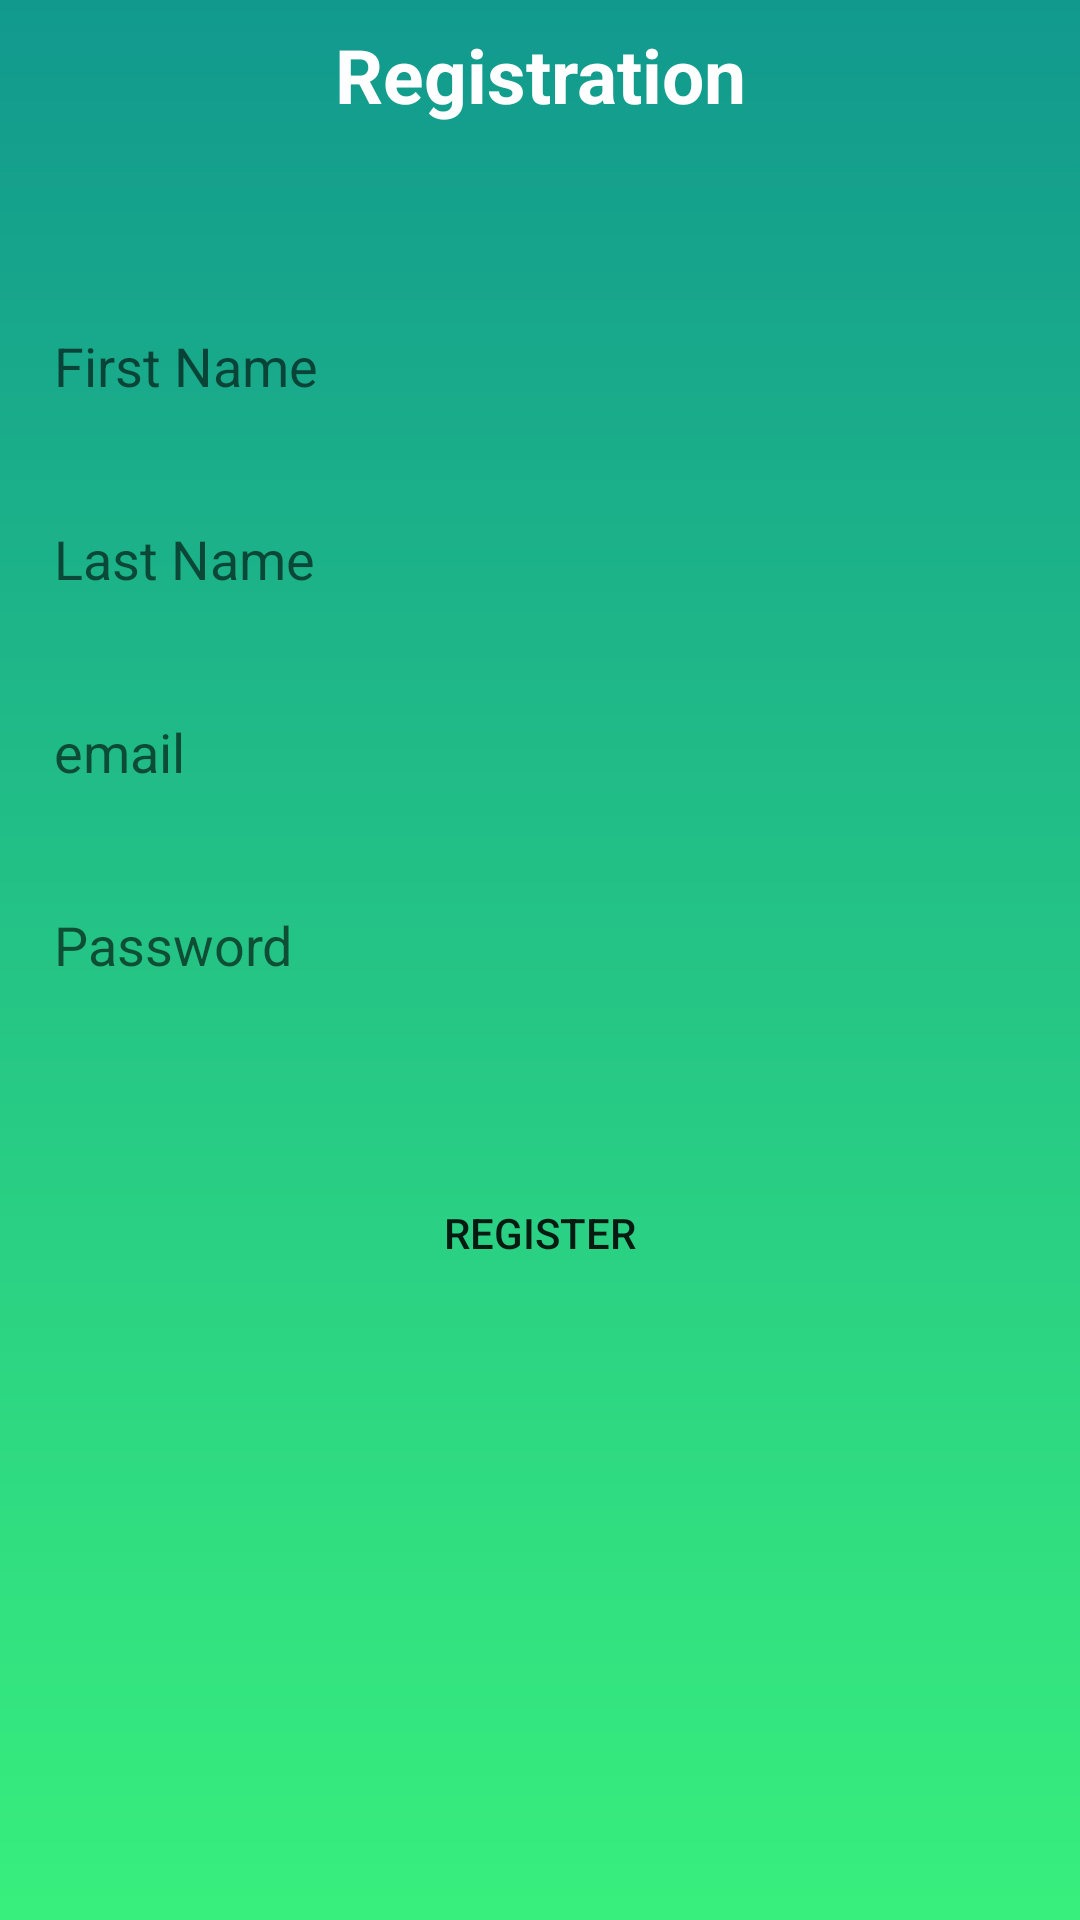

Reconstruct the res/layout file that produces this screen, plus the resources it refers to.
<!-- AndroidManifest.xml: application theme AppTheme -->
<!-- res/layout/layout.xml -->
<?xml version="1.0" encoding="utf-8"?>
<RelativeLayout xmlns:android="http://schemas.android.com/apk/res/android"
    android:layout_width="match_parent"
    android:layout_height="match_parent"
    android:background="@drawable/gradient">


    <LinearLayout
        android:layout_width="match_parent"
        android:layout_height="match_parent"
        android:orientation="vertical">

        <TextView
            android:id="@+id/textView2"
            android:layout_width="match_parent"
            android:layout_height="wrap_content"
            android:layout_margin="8dp"
            android:gravity="center"
            android:text="Registration"
            android:textColor="@android:color/white"
            android:textSize="25sp"
            android:textStyle="bold" />

        <EditText
            android:id="@+id/fsn1"
            android:layout_width="match_parent"
            android:layout_height="wrap_content"
            android:layout_marginLeft="8dp"
            android:layout_marginRight="8dp"
            android:layout_marginTop="50dp"
            android:background="@drawable/editround"
            android:ems="10"
            android:inputType="textPersonName"
            android:padding="10dp"
            android:hint="First Name" />
        <EditText
            android:id="@+id/lsn1"
            android:layout_width="match_parent"
            android:layout_height="wrap_content"
            android:layout_marginLeft="8dp"
            android:layout_marginRight="8dp"
            android:layout_marginTop="20dp"
            android:background="@drawable/editround"
            android:ems="10"
            android:inputType="textPersonName"
            android:padding="10dp"
            android:hint="Last Name" />
        <EditText
            android:id="@+id/email"
            android:layout_width="match_parent"
            android:layout_height="wrap_content"
            android:layout_marginLeft="8dp"
            android:layout_marginRight="8dp"
            android:layout_marginTop="20dp"
            android:background="@drawable/editround"
            android:ems="10"
            android:inputType="textPersonName"
            android:padding="10dp"
            android:hint="email" />
        <EditText
            android:id="@+id/phone"
            android:layout_width="match_parent"
            android:layout_height="wrap_content"
            android:layout_marginLeft="8dp"
            android:layout_marginRight="8dp"
            android:layout_marginTop="20dp"
            android:background="@drawable/editround"
            android:ems="10"
            android:inputType="textPassword"
            android:padding="10dp"
            android:hint="Password" />

        <Button
            android:id="@+id/reg"
            android:layout_width="wrap_content"
            android:layout_height="wrap_content"
            android:background="@drawable/editround"
            android:text="Register"
            android:layout_marginTop="50dp"
            android:layout_gravity="center"/>


    </LinearLayout>

</RelativeLayout>
<!-- resources referenced by this layout -->
<resources>
  <!-- drawable gradient (drawable) -->
  <shape xmlns:android="http://schemas.android.com/apk/res/android" android:shape="rectangle" >
      <gradient
          android:type="linear"
          android:startColor="#11998e"
          android:endColor="#38ef7d"
          android:angle="270"/>
  </shape>
  <style name="AppTheme" parent="Theme.AppCompat.Light.DarkActionBar">
          
          <item name="colorPrimary">@color/colorPrimary</item>
          <item name="colorPrimaryDark">@color/colorPrimaryDark</item>
          <item name="colorAccent">@color/colorAccent</item>
      </style>
  <color name="colorPrimary">#11998e</color>
  <color name="colorPrimaryDark">#11998e</color>
  <color name="colorAccent">#FF4081</color>
</resources>
